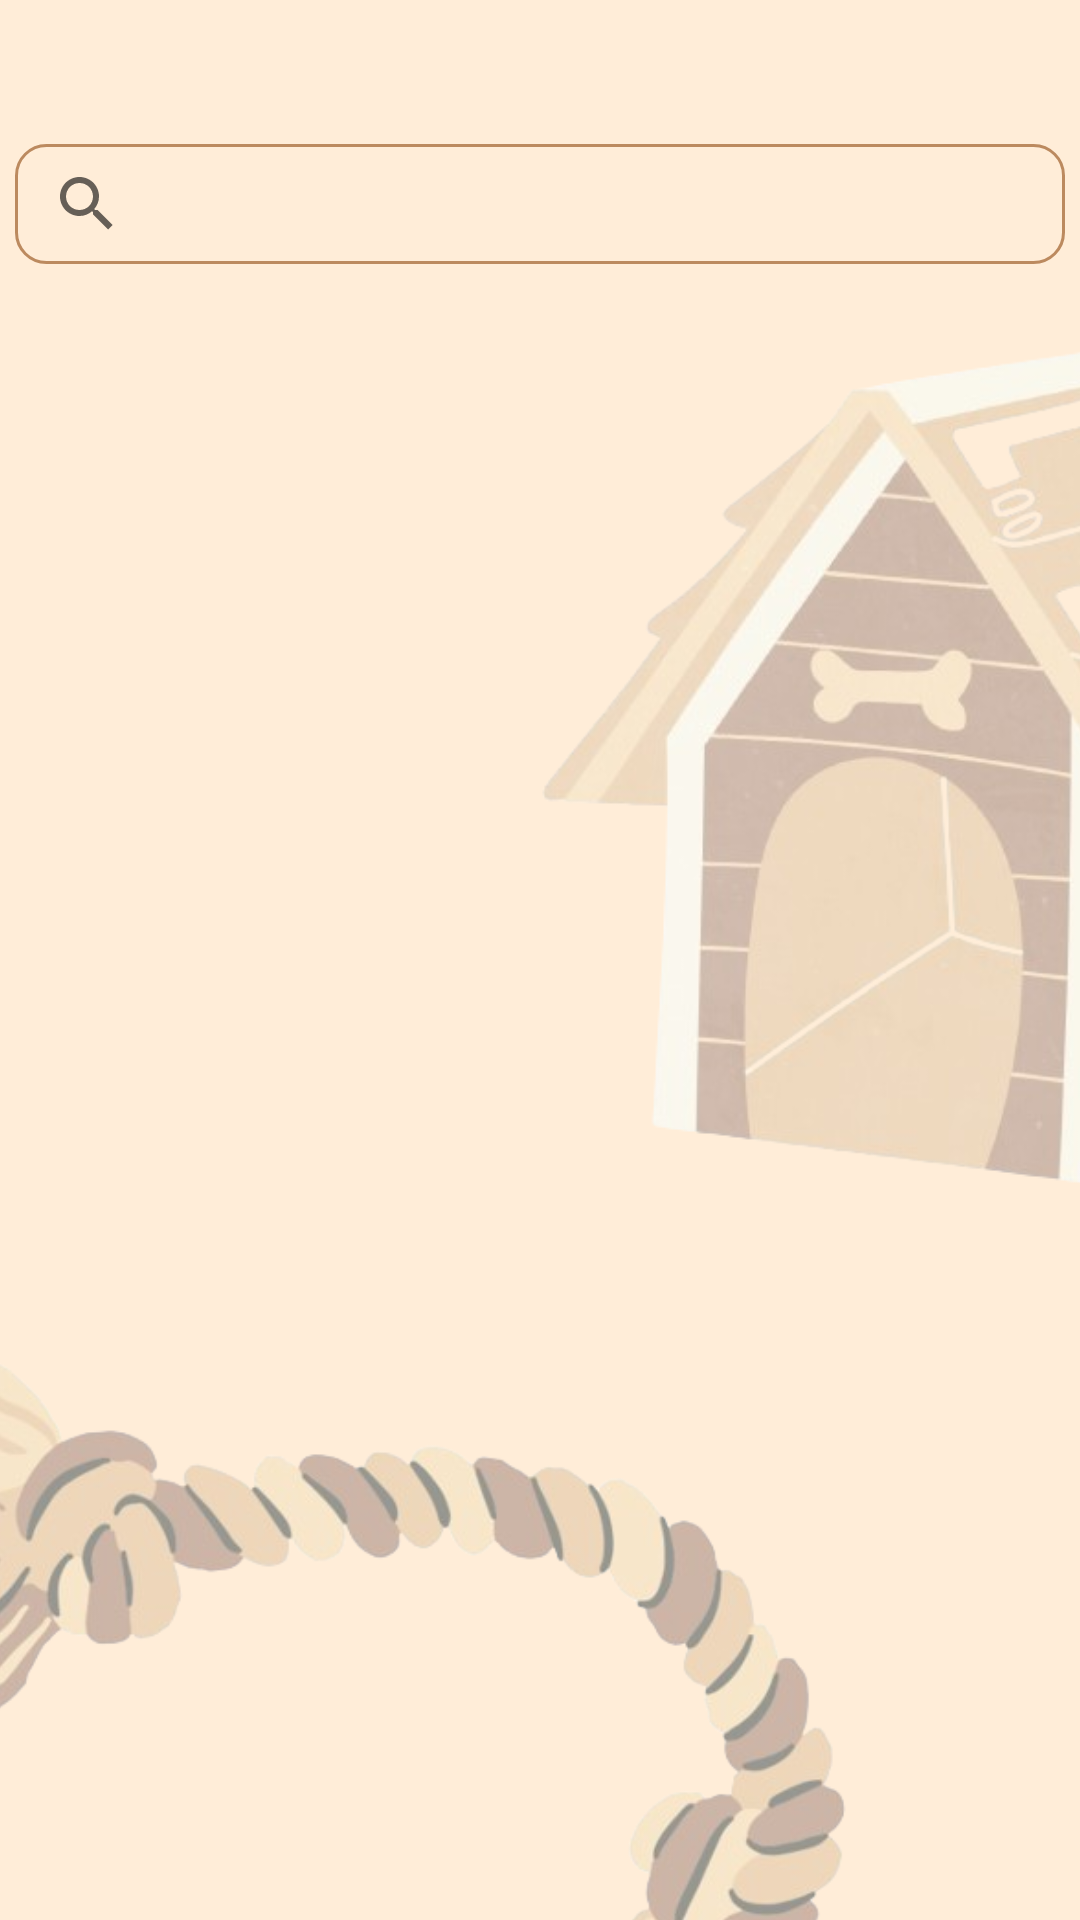

The Android layout XML behind this screen, and the referenced resources:
<!-- AndroidManifest.xml: application theme Theme.HappyPets -->
<!-- res/layout/fragment_catalogo.xml -->
<?xml version="1.0" encoding="utf-8"?>
<androidx.constraintlayout.widget.ConstraintLayout xmlns:android="http://schemas.android.com/apk/res/android"
    xmlns:app="http://schemas.android.com/apk/res-auto"
    xmlns:tools="http://schemas.android.com/tools"
    android:layout_width="match_parent"
    android:layout_height="match_parent"
    android:background="@color/beige_100"
    tools:context=".ui.catalogo.CatalogoFragment">


    <ImageView
        android:id="@+id/imageView9"
        android:layout_width="match_parent"
        android:layout_height="match_parent" />

    <ImageView
        android:id="@+id/imageView10"
        android:layout_width="341dp"
        android:layout_height="368dp"
        android:layout_marginStart="-100dp"
        android:layout_marginTop="400dp"
        android:src="@drawable/fondo3"
        app:layout_constraintEnd_toEndOf="parent"
        app:layout_constraintHorizontal_bias="0.417"
        app:layout_constraintStart_toStartOf="parent"
        app:layout_constraintTop_toTopOf="parent" />

    <ImageView
        android:id="@+id/imageView11"
        android:layout_width="wrap_content"
        android:layout_height="wrap_content"
        android:layout_marginStart="160dp"
        android:src="@drawable/fondo1"
        app:layout_constraintBottom_toBottomOf="parent"
        app:layout_constraintStart_toStartOf="parent"
        app:layout_constraintTop_toTopOf="@+id/imageView9"
        app:layout_constraintVertical_bias="0.142" />

    <SearchView
        android:id="@+id/BuscarProductoView"
        android:layout_width="350dp"
        android:layout_height="40dp"
        android:layout_marginTop="48dp"
        android:background="@drawable/rounded_edittext"
        app:layout_constraintEnd_toEndOf="parent"
        app:layout_constraintHorizontal_bias="0.491"
        app:layout_constraintStart_toStartOf="parent"
        app:layout_constraintTop_toTopOf="parent" />

    <androidx.recyclerview.widget.RecyclerView
        android:id="@+id/RecyclerCatalogo1"
        android:layout_width="300dp"
        android:layout_height="555dp"
        android:layout_marginTop="20dp"
        app:layout_constraintEnd_toEndOf="parent"
        app:layout_constraintHorizontal_bias="0.495"
        app:layout_constraintStart_toStartOf="parent"
        app:layout_constraintTop_toBottomOf="@+id/BuscarProductoView" />

</androidx.constraintlayout.widget.ConstraintLayout>
<!-- resources referenced by this layout -->
<resources>
  <color name="beige_100">#FFEDD8</color>
  <!-- drawable fondo1: png bitmap (drawable, 177765 bytes) -->
  <!-- drawable fondo3: png bitmap (drawable, 127778 bytes) -->
  <!-- drawable rounded_edittext (drawable) -->
  <?xml version="1.0" encoding="utf-8"?>
  <shape xmlns:android="http://schemas.android.com/apk/res/android">
      <corners android:radius="10dp"/>
      <stroke android:width="1dp" android:color="@color/brown_200"/>
  </shape>
  <style name="Theme.HappyPets" parent="Theme.MaterialComponents.DayNight.NoActionBar">
          
          <item name="colorPrimary">@color/brown_300</item>
          <item name="colorPrimaryVariant">@color/brown_700</item>
          <item name="colorOnPrimary">@color/white</item>
          
          <item name="colorSecondary">@color/beige_200</item>
          <item name="colorSecondaryVariant">@color/beige_100</item>
          <item name="colorOnSecondary">@color/black</item>
          
          <item name="android:statusBarColor">?attr/colorPrimaryVariant</item>
          
      </style>
  <color name="brown_200">#BC8A5F</color>
  <color name="brown_300">#D4A276</color>
  <color name="brown_700">#583101</color>
  <color name="white">#FFFFFFFF</color>
  <color name="beige_200">#F3D5B5</color>
  <color name="black">#FF000000</color>
</resources>
